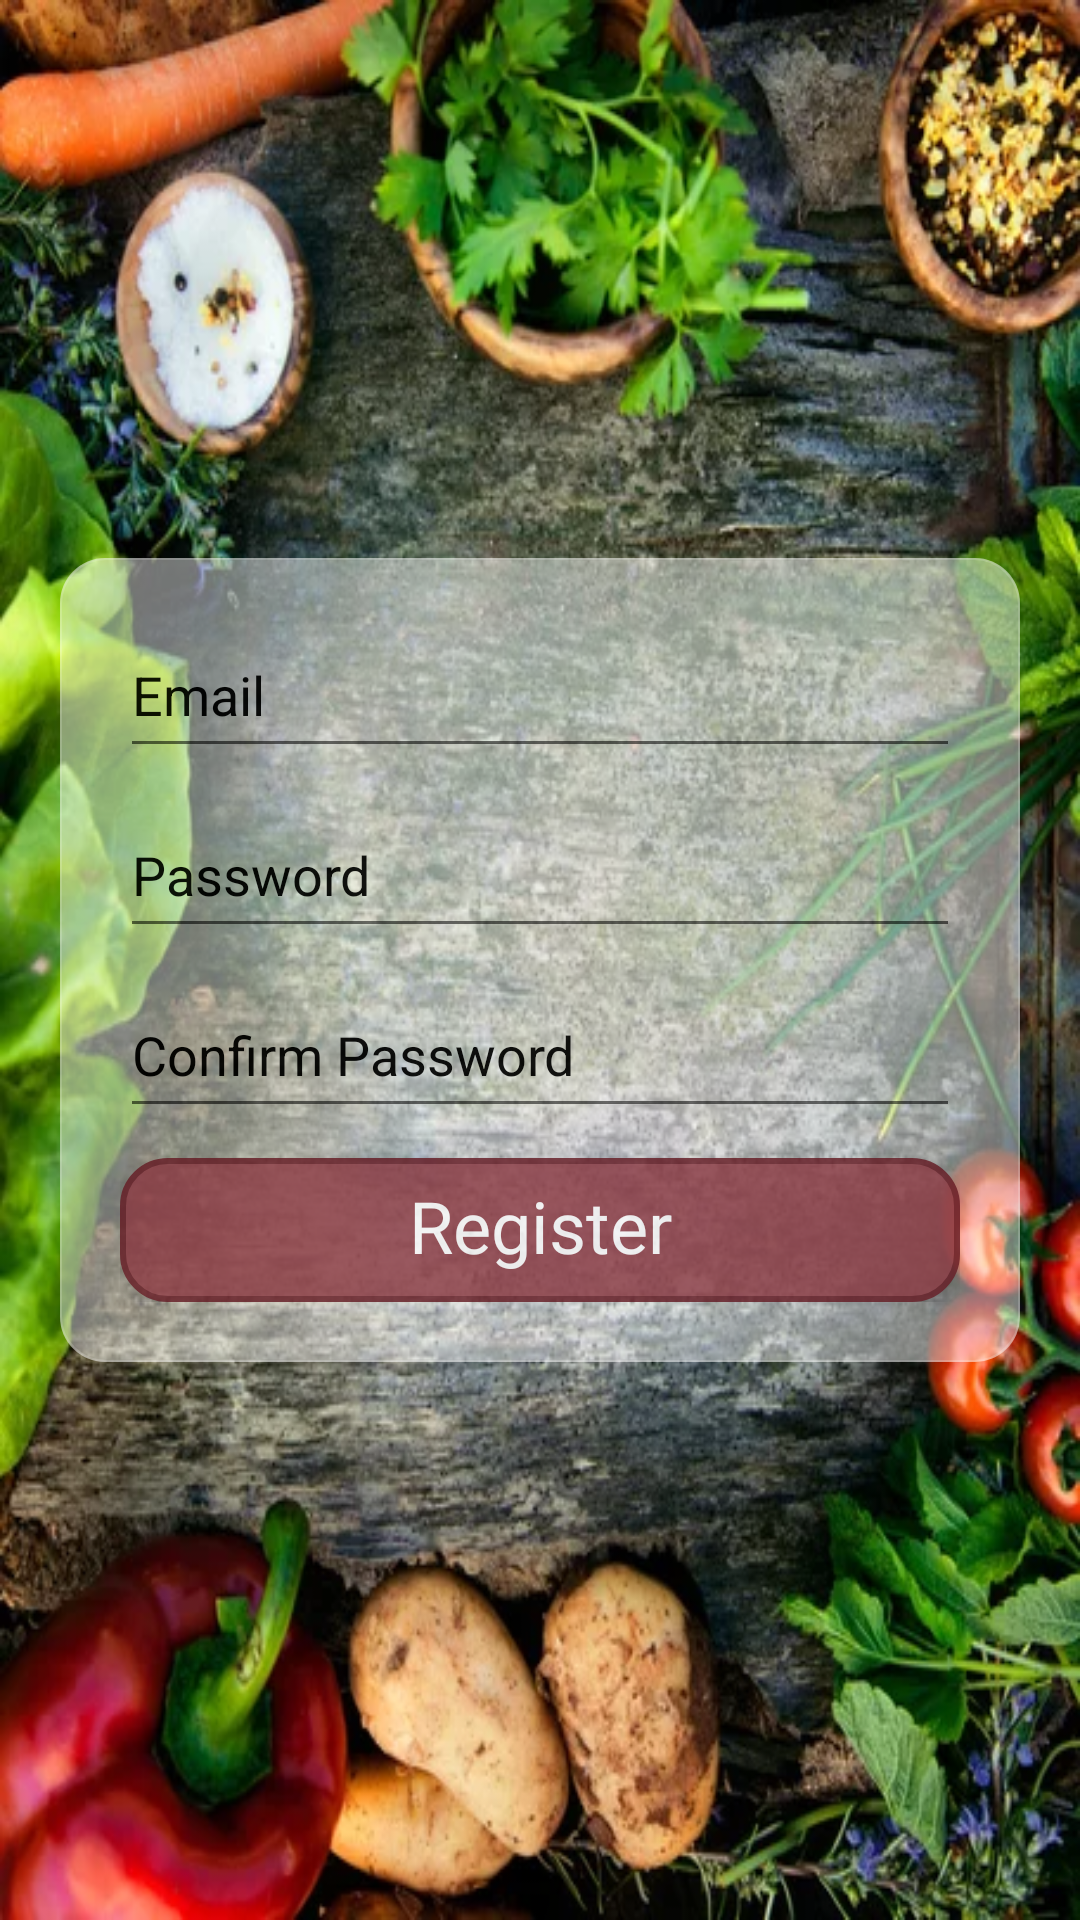

Android layout source for this screen:
<!-- AndroidManifest.xml: application theme Theme.RecipeMate -->
<!-- res/layout/fragment_register.xml -->
<?xml version="1.0" encoding="utf-8"?>
<FrameLayout xmlns:android="http://schemas.android.com/apk/res/android"
             xmlns:app="http://schemas.android.com/apk/res-auto"
             xmlns:tools="http://schemas.android.com/tools"
             android:layout_width="match_parent"
             android:layout_height="match_parent"
             android:background="@drawable/application_background"
             tools:context=".Fragments.RegisterFragment">

	<LinearLayout
		android:layout_width="wrap_content"
		android:layout_height="wrap_content"
		android:layout_gravity="center_horizontal|center_vertical"
		android:background="@drawable/glass_effect_background"
		android:orientation="vertical"
		android:alpha="0.9"
		android:padding="20dp">

		<EditText
			android:id="@+id/registerEmailTextInput"
			android:layout_width="280dp"
			android:layout_height="50dp"
			android:layout_gravity="center_horizontal|center_vertical"
			android:layout_marginBottom="10dp"
			android:ems="10"
			android:hint="Email"
			android:includeFontPadding="false"
			android:inputType="textEmailAddress"
			android:textColor="@color/black"
			android:textColorHint="@color/black" />

		<EditText
			android:id="@+id/registerPasswordTextInput"
			android:layout_width="280dp"
			android:layout_height="50dp"
			android:layout_gravity="center_horizontal|center_vertical"
			android:layout_marginBottom="10dp"
			android:ems="10"
			android:hint="Password"
			android:includeFontPadding="false"
			android:inputType="textPassword"
			android:textColor="@color/black"
			android:textColorHint="@color/black" />

		<EditText
			android:id="@+id/registerConfirmPasswordTextInput"
			android:layout_width="280dp"
			android:layout_height="50dp"
			android:layout_gravity="center_horizontal|center_vertical"
			android:layout_marginBottom="10dp"
			android:ems="10"
			android:hint="Confirm Password"
			android:includeFontPadding="false"
			android:inputType="textPassword"
			android:textColor="@color/black"
			android:textColorHint="@color/black" />

		<Button
			android:id="@+id/registerConfirmButton"
			android:layout_width="280dp"
			android:layout_height="wrap_content"
			android:layout_gravity="center_horizontal|center_vertical"
			android:background="@drawable/buttons"
			android:fontFamily="@font/akaya_telivigala"
			android:includeFontPadding="false"
			android:text="Register"
			android:textAlignment="center"
			android:textAllCaps="false"
			android:textColor="#FAFAFA"
			android:textSize="24sp" />
	</LinearLayout>

</FrameLayout>
<!-- resources referenced by this layout -->
<resources>
  <!-- drawable application_background: jpg bitmap (drawable, 100724 bytes) -->
  <!-- drawable buttons (drawable) -->
  <?xml version="1.0" encoding="utf-8"?>
  <shape xmlns:android="http://schemas.android.com/apk/res/android">
  	<solid android:color="#944B53"/>
  	<stroke android:width="2dp" android:color="#722F37"/>
  	<corners android:radius="15dp"/>
  </shape>
  <!-- drawable glass_effect_background (drawable) -->
  <?xml version="1.0" encoding="utf-8"?>
  <layer-list xmlns:android="http://schemas.android.com/apk/res/android">
  	<item>
  		<shape android:shape="rectangle">
  			<solid android:color="#80FFFFFF" />
  			<corners android:radius="15dp"/>
  		</shape>
  	</item>
  
  	<item>
  		<shape android:shape="rectangle">
  			<stroke android:width="0.5dp"
  			        android:color="#33FFFFFF" />
  			<corners android:radius="15dp"/>
  		</shape>
  	</item>
  </layer-list>
  <style name="Theme.RecipeMate" parent="Base.Theme.RecipeMate" />
  <style name="Base.Theme.RecipeMate" parent="Theme.AppCompat.DayNight.NoActionBar">
  		
  		
  	<item name="colorControlHighlight">@android:color/transparent</item>
  	</style>
  <!-- not gathered from this repository: default colours our renderer supplied (Android Studio template values) -->
  <color name="black">#FF000000</color>
</resources>
